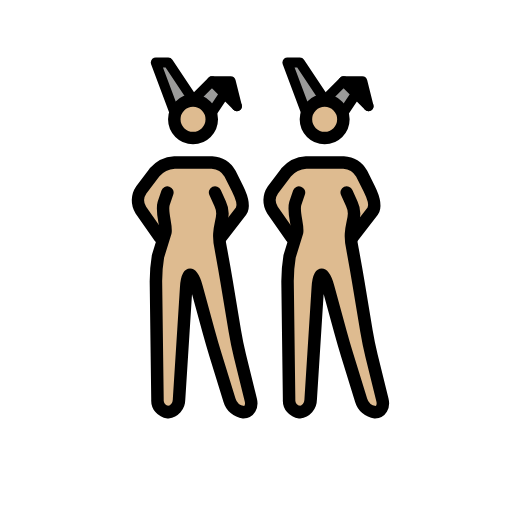
t = 0.00 s
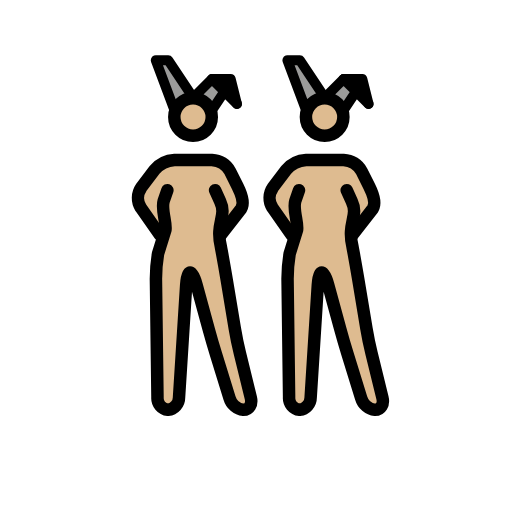
t = 0.48 s
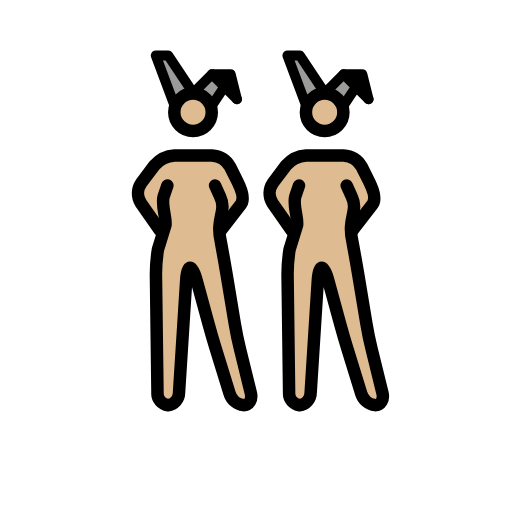
t = 1.43 s
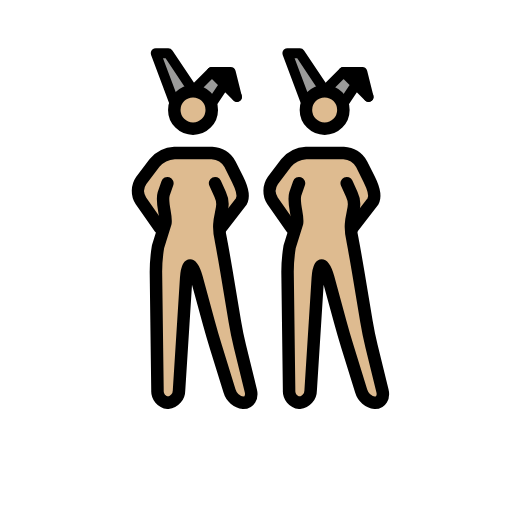
t = 1.90 s
t = 2.38 s: frame unchanged from t = 1.43 s, image omitted
t = 3.33 s: frame unchanged from t = 0.48 s, image omitted

The animated SVG that drew these frames (rendered in a browser with its animation timeline set to each time). Animation: 1 SMIL element (animateTransform=1); one cycle of 3.80 s, repeats indefinitely.

<?xml version='1.0' encoding='utf-8'?>
<svg xmlns="http://www.w3.org/2000/svg" id="emoji" viewBox="-5 -5 82 82" width="200" height="200" role="img">
  <title>OpenMoji: women with bunny ears: medium-light skin tone</title><g><g id="color">
    <polyline fill="#9b9b9a" points="44.027 13.016 41.027 5.016 43.027 5.016 47.027 11.016" />
    <polyline fill="#9b9b9a" points="50.027 13.016 52.027 10.016 54.027 12.016 50.027 8.016 47.027 11.016" />
    <polyline fill="#9b9b9a" points="22.946 13.016 19.946 5.016 21.946 5.016 25.946 11.016" />
    <polyline fill="#9b9b9a" points="28.946 13.016 30.946 10.016 32.946 12.016 28.946 8.016 25.946 11.016" />
    <polyline points="32.946 12.016 31.946 8.016 28.946 8.016" />
    <polyline points="54.027 12.016 53.027 8.016 50.027 8.016" />
  </g>
  <g id="skin">
    <g id="skin-b">
      <path fill="#debb90" d="M51.1109,27.0156l-.5821,6,1.5821,5,2,12,2.7,11h-3.3l-3.4-11-3-11h-1l-1.4,22h-3.3l-.3-23,2-6-1-5s.5823-1.78-.4177.22l.4177,1.78v3l-3-3v-5l3-2,1-1h7l2,1,1,2,1.8249,3.954-2.8249,3.046h-1" />
      <circle cx="46.9957" cy="14.1094" r="3" fill="#debb90" />
    </g>
    <g id="skin-a">
      <path fill="#debb90" d="M30.03,27.0156l-.5825,6,1.5825,5,2,12,2.7,11h-3.3l-3.4-11-3-11h-1l-1.4,22h-3.3l-.3-23,2-6-1-5s.5823-1.78-.4177.22l.4177,1.78v3l-3-3v-5l3-2,1-1h7l2,1,1,2,1.8249,3.954L31.03,31.0156h-1" />
      <circle cx="25.9148" cy="14.1094" r="3" fill="#debb90" />
    </g>
  </g>
  <g id="line">
    <circle cx="46.9957" cy="14.1094" r="3" fill="none" stroke="#000" stroke-miterlimit="10" stroke-width="2" />
    <polyline fill="none" stroke="#000" stroke-linecap="round" stroke-linejoin="round" stroke-width="1.6" points="44.027 13.016 41.027 5.016 43.027 5.016 47.027 11.016" />
    <polyline fill="none" stroke="#000" stroke-linecap="round" stroke-linejoin="round" stroke-width="1.6" points="50.027 13.016 52.027 10.016 54.027 12.016 50.027 8.016 47.027 11.016" />
    <polyline fill="none" stroke="#000" stroke-linecap="round" stroke-linejoin="round" stroke-width="1.6" points="54.027 12.016 53.027 8.016 50.027 8.016" />
    <path fill="none" stroke="#000" stroke-linecap="round" stroke-linejoin="round" stroke-width="2" d="M50.5269,25.8359,51.34,27.63c1.1385,2.4095-.8133,3.4021.1311,7.352l.1953,1.0664c.1982,1.0811.5088,2.8545.6894,3.94l1.3418,8.0546c.1807,1.085.544,2.8467.8057,3.9151l1.748,7.1152c.2617,1.0684-.2656,1.9424-1.1738,1.9424a2.6671,2.6671,0,0,1-2.2412-1.9111l-2.2188-7.1778c-.3252-1.0517-.8271-2.7793-1.1172-3.8408l-1.9472-7.1406c-.29-1.0615-.751-1.93-1.0264-1.93s-.5576.8984-.6269,1.9961L44.7535,59.02a2.0027,2.0027,0,0,1-1.7764,1.9961,1.8859,1.8859,0,0,1-1.6758-2l-.248-19a25.1141,25.1141,0,0,1,.3291-3.9678L42.58,32.186c.1953-1.0821-.6963-3.22-.29-4.6059l.5968-1.7442" />
    <path fill="none" stroke="#000" stroke-linecap="round" stroke-linejoin="round" stroke-width="2" d="M41.6939,33.0156,38.64,28.6543A2.94,2.94,0,0,1,38.7,25.42l2.1211-2.8086a4.5458,4.5458,0,0,1,3.206-1.5957h6a3.5547,3.5547,0,0,1,2.8945,1.7891l1.211,2.4218c.4922.9844,1.1516,2.6063.5881,3.5506l-3.2766,4.2385" />
    <circle cx="25.9148" cy="14.1094" r="3" fill="none" stroke="#000" stroke-miterlimit="10" stroke-width="2" />
    <polyline fill="none" stroke="#000" stroke-linecap="round" stroke-linejoin="round" stroke-width="1.6" points="22.946 13.016 19.946 5.016 21.946 5.016 25.946 11.016" />
    <polyline fill="none" stroke="#000" stroke-linecap="round" stroke-linejoin="round" stroke-width="1.6" points="28.946 13.016 30.946 10.016 32.946 12.016 28.946 8.016 25.946 11.016" />
    <polyline fill="none" stroke="#000" stroke-linecap="round" stroke-linejoin="round" stroke-width="1.6" points="32.946 12.016 31.946 8.016 28.946 8.016" />
    <path fill="none" stroke="#000" stroke-linecap="round" stroke-linejoin="round" stroke-width="2" d="M29.446,25.8359l.8134,1.7945c1.1384,2.4095-.8134,3.4021.131,7.352l.1953,1.0664c.1982,1.0811.5088,2.8545.6894,3.94l1.3418,8.0546c.1807,1.085.544,2.8467.8057,3.9151l1.748,7.1152c.2617,1.0684-.2656,1.9424-1.1738,1.9424a2.6671,2.6671,0,0,1-2.2412-1.9111l-2.2188-7.1778c-.3252-1.0517-.8271-2.7793-1.1172-3.8408l-1.9472-7.1406c-.29-1.0615-.751-1.93-1.0264-1.93s-.5576.8984-.6269,1.9961L23.6726,59.02a2.0027,2.0027,0,0,1-1.7764,1.9961,1.8859,1.8859,0,0,1-1.6758-2l-.248-19a25.1141,25.1141,0,0,1,.3291-3.9678l1.1972-3.8618c.1953-1.0821-.6963-3.22-.29-4.6059l.5969-1.7442" />
    <path fill="none" stroke="#000" stroke-linecap="round" stroke-linejoin="round" stroke-width="2" d="M20.613,33.0156l-3.0537-4.3613a2.94,2.94,0,0,1,.06-3.2344L19.74,22.6113a4.5458,4.5458,0,0,1,3.206-1.5957h6a3.5547,3.5547,0,0,1,2.8945,1.7891l1.211,2.4218c.4922.9844,1.1516,2.6063.5881,3.5506L30.363,33.0156" />
  </g>
<animateTransform attributeName="transform" type="translate" values="0 0;0 -1.5;0 0" dur="3.8s" repeatCount="indefinite" /></g></svg>
